Labelled photos from "DragonFruit_Training", an image-classification folder in Atharva2645/Agrisense-main. The possible labels are: grade A, grade B, grade C.

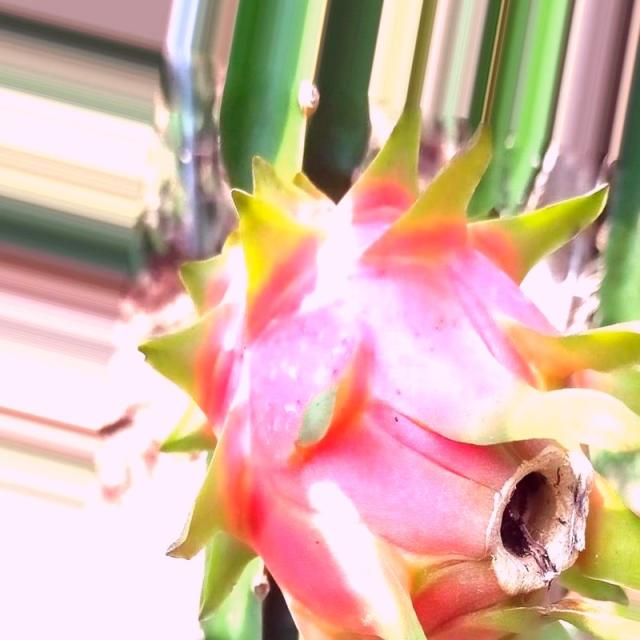
Label: grade A

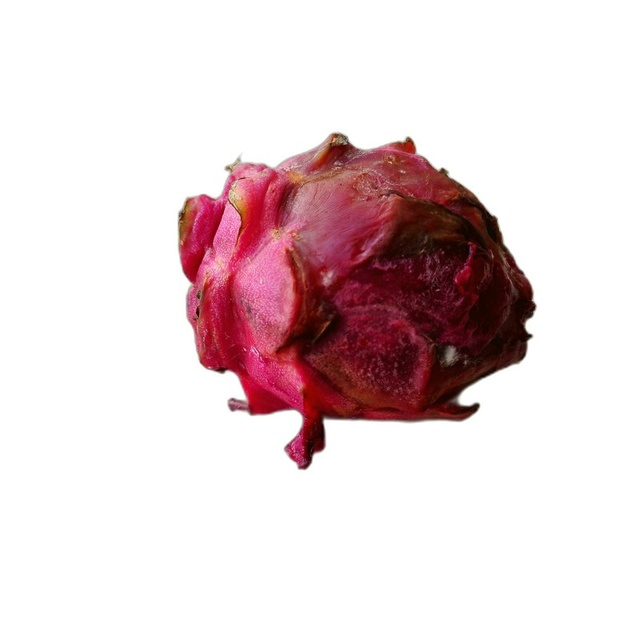
Label: grade C

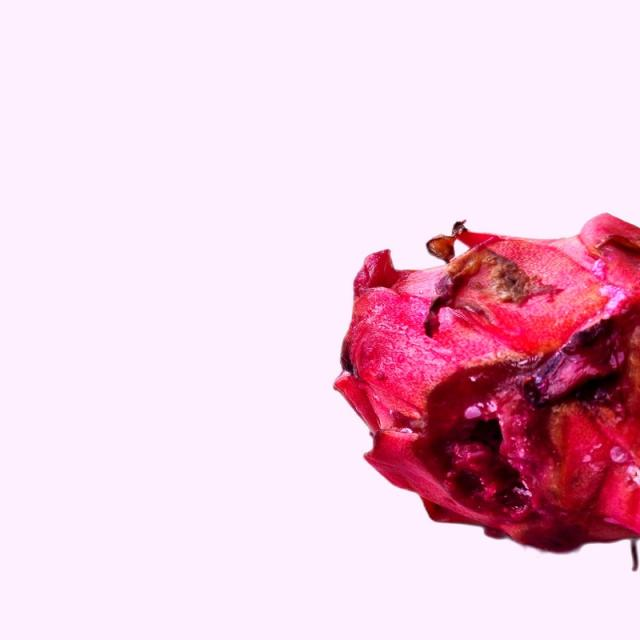
Label: grade B

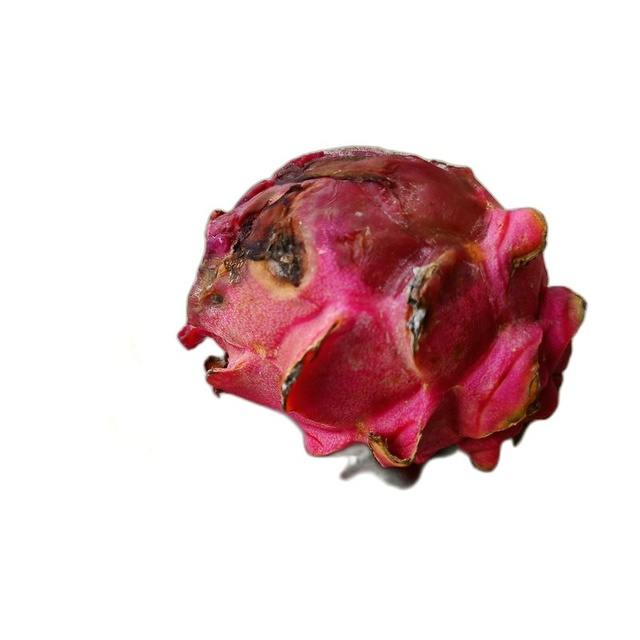
Label: grade C

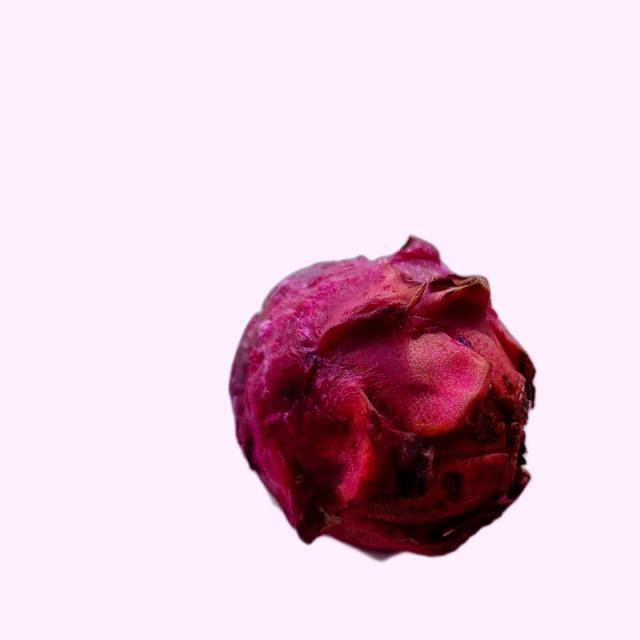
Label: grade B

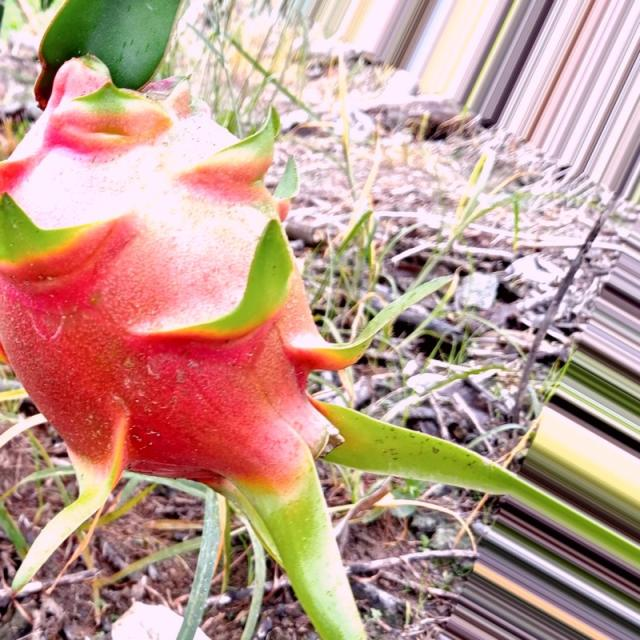
Label: grade A
